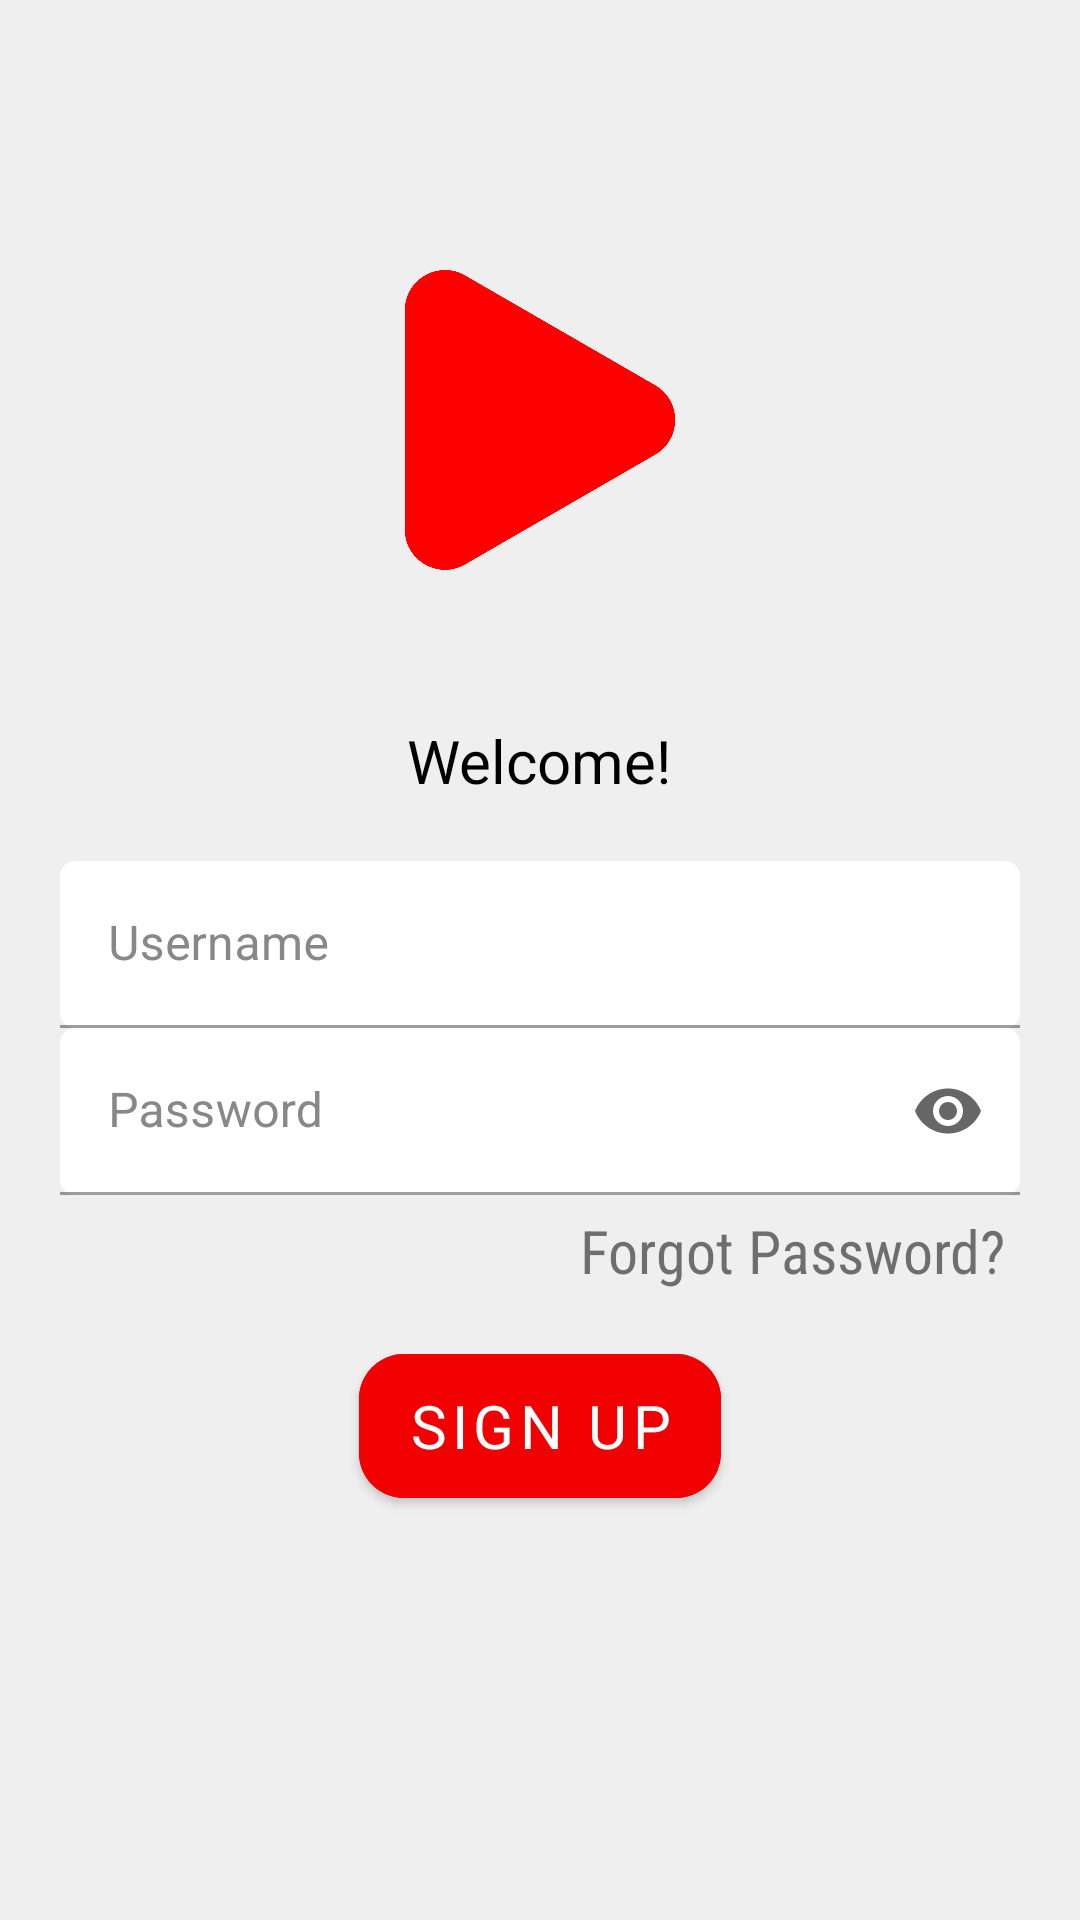

Here is an Android app screen rendered from its layout file. Give the layout XML and the strings, colors and styles it references.
<!-- AndroidManifest.xml: activity theme Theme.MVVMProject -->
<!-- res/layout/activity_register.xml -->
<?xml version="1.0" encoding="utf-8"?>
<LinearLayout xmlns:android="http://schemas.android.com/apk/res/android"
    xmlns:app="http://schemas.android.com/apk/res-auto"
    android:orientation="vertical"
    android:layout_width="match_parent"
    android:layout_height="match_parent"
    xmlns:tools="http://schemas.android.com/tools"
    android:padding="20dp"
    android:background="#1111">

    <ImageView
        android:layout_width="100dp"
        android:layout_height="100dp"
        android:src="@drawable/logo"
        android:layout_marginTop="70dp"
        android:layout_gravity="center"
        />
    <TextView
        android:layout_width="wrap_content"
        android:layout_height="wrap_content"
        android:text="Welcome!"
        android:fontFamily="sans-serif"
        android:textColor="@color/black"
        android:textSize="20sp"
        android:layout_gravity="center"
        android:layout_marginTop="50dp"
        />

    <com.google.android.material.textfield.TextInputLayout
        xmlns:android="http://schemas.android.com/apk/res/android"
        android:id="@+id/etUsername"
        style="@style/CustomTextInputShape"
        android:layout_width="match_parent"
        android:layout_height="wrap_content"
        android:layout_marginTop="20dp"
        >
        <com.google.android.material.textfield.TextInputEditText
            android:layout_width="match_parent"
            android:layout_height="wrap_content"
            android:hint="Username"
            android:inputType="textEmailAddress"
            />
    </com.google.android.material.textfield.TextInputLayout>

    <com.google.android.material.textfield.TextInputLayout
        xmlns:android="http://schemas.android.com/apk/res/android"
        android:id="@+id/etPassword"
        style="@style/CustomTextInputShape"
        android:layout_width="match_parent"
        android:layout_height="wrap_content"
        app:endIconMode="password_toggle"
        >
        <com.google.android.material.textfield.TextInputEditText
            android:layout_width="match_parent"
            android:layout_height="wrap_content"
            android:hint="Password"

            android:inputType="textPassword"
            />
    </com.google.android.material.textfield.TextInputLayout>

    <TextView
        android:id="@+id/btnForgotPassword"
        android:layout_width="wrap_content"
        android:layout_height="wrap_content"
        android:text="Forgot Password?"
        android:textSize="20dp"
        android:fontFamily="sans-serif-condensed"
        android:layout_gravity="end"
        android:layout_marginTop="5dp"
        android:layout_marginEnd="5dp"
        />

    <com.google.android.material.button.MaterialButton
        android:id="@+id/btnRegister"
        android:layout_width="wrap_content"
        android:layout_height="60dp"
        style="@style/CustomButtonStyle"
        android:text="SIGN UP"
        android:fontFamily="sans-serif"
        android:textSize="20sp"
        android:layout_gravity="center"
        android:layout_marginTop="15dp"
        android:textColor="@color/white"
        android:backgroundTint="#f00000"
        />

</LinearLayout>
<!-- resources referenced by this layout -->
<resources>
  <!-- drawable logo: png bitmap (drawable, 20576 bytes) -->
  <style name="CustomButtonStyle" parent="Widget.MaterialComponents.Button">
          <item name="shapeAppearanceOverlay">@style/CustomButtonShape</item>
      </style>
  <style name="CustomTextInputShape" parent="Widget.MaterialComponents.TextInputLayout.OutlinedBox">
          <item name="boxBackgroundMode">filled</item>
          <item name="boxBackgroundColor">@color/white</item>
          <item name="boxCornerRadiusTopStart">5dp</item>
          <item name="boxCornerRadiusTopEnd">5dp</item>
          <item name="boxCornerRadiusBottomStart">5dp</item>
          <item name="boxCornerRadiusBottomEnd">5dp</item>
          <item name="android:textColorHint">#888888</item>
      </style>
  <style name="Theme.MVVMProject" parent="Theme.MaterialComponents.Light.NoActionBar" />
  <style name="CustomButtonShape" parent="ShapeAppearance.MaterialComponents.SmallComponent">
          <item name="cornerFamily">rounded</item>
          <item name="cornerSize">15dp</item>
      </style>
  <!-- not gathered from this repository: default colours our renderer supplied (Android Studio template values) -->
  <color name="black">#FF000000</color>
  <color name="white">#FFFFFFFF</color>
</resources>
